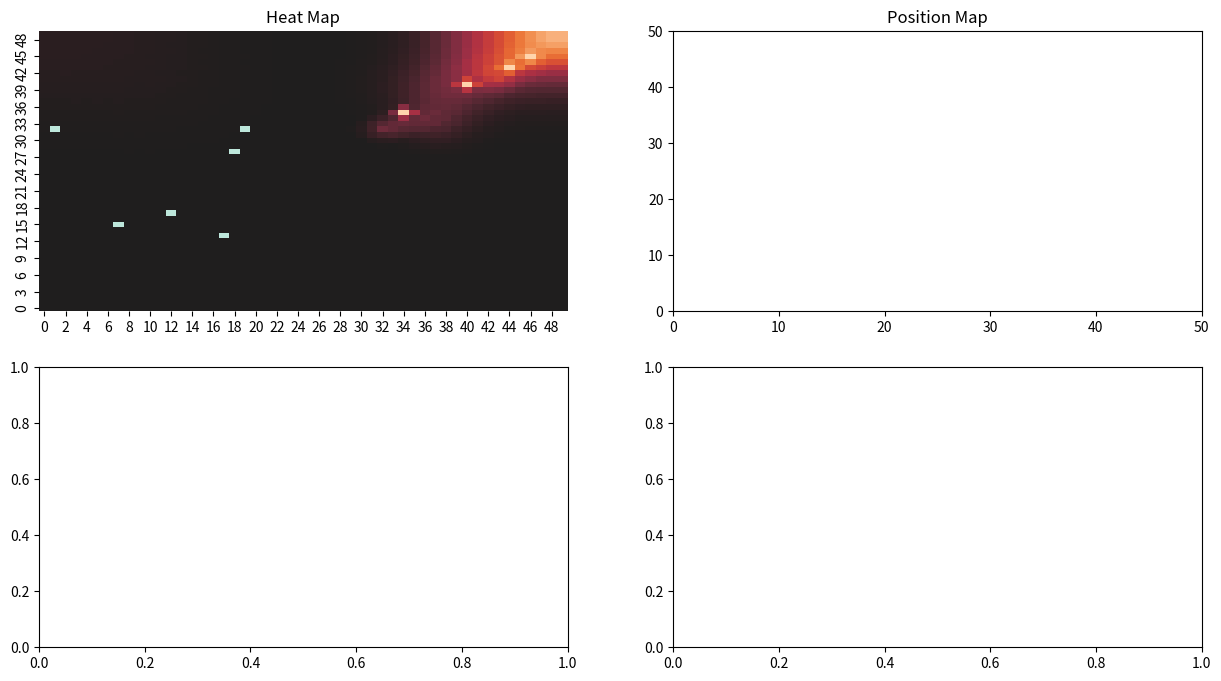

Generate this figure with matplotlib: (Note: this script raises an exception after producing the figure.)
import numpy as np
import pandas as pd
import random
import matplotlib.pyplot as plt
import seaborn as sns
import matplotlib.animation as animation
import math

#CREATE STARTING CONDITIONS
iter=100
pop_size = 10 # total number of individuals
xsize = 50  # number of cell or pixels in the xaxis
ysize = 50  # number of cells or pixels in the yaxis
heat = np.zeros((xsize,ysize)) # heat map array, currently all cold
infheat=100
susheat=-100
boundary = np.zeros((xsize,ysize)) # boundary array, will have values where there are boundaries, values can dictate behaviour

#CREATE INITIAL SET OF VALUES
x_pos = np.random.randint(1,xsize-2, size=(pop_size,1))  # random x coordinates in column vector
y_pos = np.random.randint(1,ysize-2, size=(pop_size,1))  # random y coordinates in column vector
state = np.zeros((pop_size,1))
map_pos=np.column_stack((x_pos,y_pos))
random_states = [1, 2]  # 1 means healthy, 2 means infectious
weights = [96, 4] # lists the states and weightings (has no bearing on real weights)
state = np.transpose([np.array(random.choices(random_states, weights=weights, k=pop_size))]) #randomly picks state using weighting probability, convert to column vector
if np.any(np.where(state == 2)) == False: # checks if we have 0 infected individuals
    state[np.random.randint(0,pop_size)] = 2 # adds 1 infected at random
position_state = np.column_stack((x_pos, y_pos, state)) # horizontal stack into 1 array

#######
#re_position_state=np.array([],dtype=int)
#for z in range(0,len(position_state)-1):
    #if position_state[z,2]==2:
       #re_position_state=np.append(re_position_state,infheat)
    #if position_state[z,2]==1:
        #re_position_state=np.append(re_position_state,susheat)
    #position_state=np.column_stack((position_state,re_position_state))

#HEAT MAPPING CLASS AND FUNCTIONS
# create covid map object
class COVID_MAP:
    def __init__(self, heat_old, position_state, boundaries, xsize, ysize):
        self.heat_old = heat_old
        self.position_state = position_state
        self.boundaries = boundaries
        self.xsize = xsize
        self.ysize = ysize

    def map_position_states(self):
        pos_map1 = np.zeros((self.xsize, self.ysize))

        for x in self.position_state:
            pos_map1[x[0], x[1]] = x[2]

        return pos_map1

    def heat_source(self):  # will add heat source to map based on individuals new position
        sources = np.zeros((self.xsize, self.ysize))
        sources += self.map_position_states()
        sources[sources == 2] = 100
        sources[sources != 100] = 0
        return sources

    def calculate_heat_new(self):  # will calculate single step of heat dispersion

        heat_left = np.roll(self.heat_old, 1, axis=1)
        heat_right = np.roll(self.heat_old, -1, axis=1)
        heat_up = np.roll(self.heat_old, -1, axis=0)
        heat_down = np.roll(self.heat_old, 1, axis=0)

        heat_new = 0.25 * (heat_left + heat_right + heat_up + heat_down)  # cell heat is the average of adjacent cells
        heat_new = heat_new + self.heat_source()
        heat_new[heat_new > 100] = 100

        heat_new[:, 0] = heat_new[:, 1]  # boundary conditions
        heat_new[:, -1] = heat_new[:, -2]
        heat_new[0, :] = heat_new[1, :]
        heat_new[-1, :] = heat_new[-2, :]

        return heat_new

    def show_map(self):  # creates a heatmap and position map
        # create marker for healthy individuals in heatmap
        heat_map = self.calculate_heat_new()
        pos = self.map_position_states()
        heat_map[pos == 1] = -100
        # create marker for healthy individuals in pos map
        pos_map = self.map_position_states()
        pos_map[pos_map == 1] = -2

        # create matplot figure with subplots
        fig, axs = plt.subplots(2, 2,figsize=(15,8))

        sns.heatmap(np.transpose(heat_map), ax=axs[0,0], cbar=False, cmap='icefire', center=0).invert_yaxis()  # heatmap
        axs[0,0].set_title("Heat Map")
        axs[0,0].set_xlim(0, self.xsize)
        axs[0,0].set_ylim(0, self.ysize)
        axs[0,1].set_title("Position Map")
        axs[0,1].set_xlim(0, self.xsize)
        axs[0,1].set_ylim(0, self.ysize)
        sns.scatterplot(x=self.position_state[:, 0], y=self.position_state[:, 1], data=self.position_state, ax=axs[0,1],
                        hue=self.position_state[:, 2], legend=False, palette='coolwarm')  # position scatterplot
        axs[1,0].plot(iter_array,inf_count)
        axs[1,0].set_title('Infected per iteration')
        axs[1,0].set(xlabel='number of iterations', ylabel='population')
        axs[1,0].set_xlim(0,iter)
        axs[1,0].set_ylim(0,pop_size)

#POSITION AND MOVEMENT
def Move(position_state):
    movement = np.random.randint(-1, 2, size=(
    pop_size, 2))  # creates a random array of -1 to 1 to add to the current positions
    coords = position_state[:, 0:2] + movement
    coords[coords < 1] = 1  # prevent movement below x and y axis
    coords[coords[:, 0] > (xsize - 2)] = (xsize - 2)  # prevent movement beyond x axis
    coords[coords[:, 1] > (ysize - 2)] = (ysize - 2)  # prevent movement beyond y axis
    position_state[:, 0:2] = coords
    return position_state

def Move2(position_state):
    movement = np.random.randint(-3, 4, size=(
    pop_size, 2))  # creates a random array of -1 to 1 to add to the current positions
    coords = position_state[:, 0:2] + movement
    coords[coords < 1] = 1  # prevent movement below x and y axis
    coords[coords[:, 0] > (xsize - 2)] = (xsize - 2)  # prevent movement beyond x axis
    coords[coords[:, 1] > (ysize - 2)] = (ysize - 2)  # prevent movement beyond y axis
    position_state[:, 0:2] = coords
    return position_state

def Move3(position_state):
    movement = np.random.randint(-2, 3, size=(
    pop_size, 2))  # creates a random array of -1 to 1 to add to the current positions
    coords = position_state[:, 0:2] + movement
    coords[coords < 1] = 1  # prevent movement below x and y axis
    coords[coords[:, 0] > (xsize - 2)] = (xsize - 2)  # prevent movement beyond x axis
    coords[coords[:, 1] > (ysize - 2)] = (ysize - 2)  # prevent movement beyond y axis
    position_state[:, 0:2] = coords
    return position_state

#TRANSMITION FUNCTION
def Transmission(position_state, heat):
    for x in range(len(position_state)):
            if heat[position_state[x,0],position_state[x,1]] > 20 and heat[position_state[x,0],position_state[x,1]] > np.random.randint(0,101):
                position_state[x,2] = 2 # stands for infected
    return position_state

########
def find_inf(position_state):
    old_inf=np.array([],dtype=int)
    for t in range(0,pop_size-1):
        if position_state[t,2]==2:
            new=np.array(map_pos[t])
            old_inf=np.append(old_inf,new,axis=0)
    sv= np.reshape(old_inf,(-1,2),order='C')
    return sv

##########
def find_sus(position_state):
    old_sus=np.array([],dtype=int)
    for r in range(0,pop_size-1):
        if position_state[r,2]==1:
            new1=map_pos[r]
            old_sus=np.append(old_sus,new1,axis=0)
    sv1= np.reshape(old_sus,(-1,2),order='C')
    return sv1


#CREATE MAP INSTANCE
map1 = COVID_MAP(heat, position_state, boundary, xsize, ysize)

#ITERATE MAP 1 INSTANCE
i = 0   # total iteration counter
n = 0  # throwaway iterator
inf_count=np.array([],dtype=int)
iter_array=np.array([],dtype=int)
while n < 100:

    Transmission(position_state, heat)
    heat = map1.calculate_heat_new()

    if (n / 2).is_integer():  # only move every other iteration
        Move2(position_state)
    
    new2=np.array([np.count_nonzero(position_state[:, 2] == 2)])
    inf_count=np.append(inf_count,new2,axis=0)
    new3=np.array([i])
    iter_array=np.append(iter_array,new3,axis=0)

    map1 = COVID_MAP(heat, position_state, boundary, xsize, ysize)

    i += 1
    n += 1

map1.show_map()


#plt.plot(i,np.count_nonzero(position_state[:, 2] == 2))
#plt.title('position map')
plt.show()


print("Total Infected: ", np.count_nonzero(position_state[:, 2] == 2))
print("Total Population: ", pop_size)
print("Iterations: ", i)